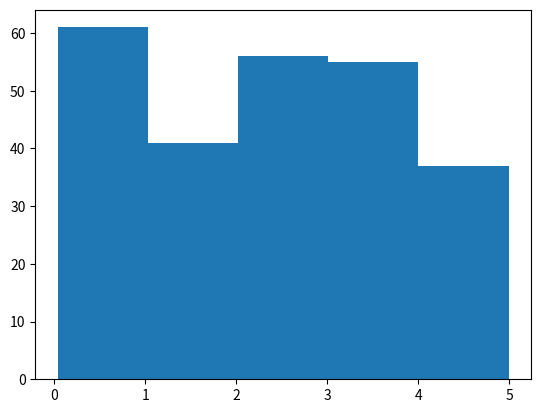

Write the Python code that produced this figure.
import numpy
import matplotlib.pyplot as plt

x = numpy.random.uniform(0.0, 5.0, 250)
plt.hist(x, 5)
plt.show()
